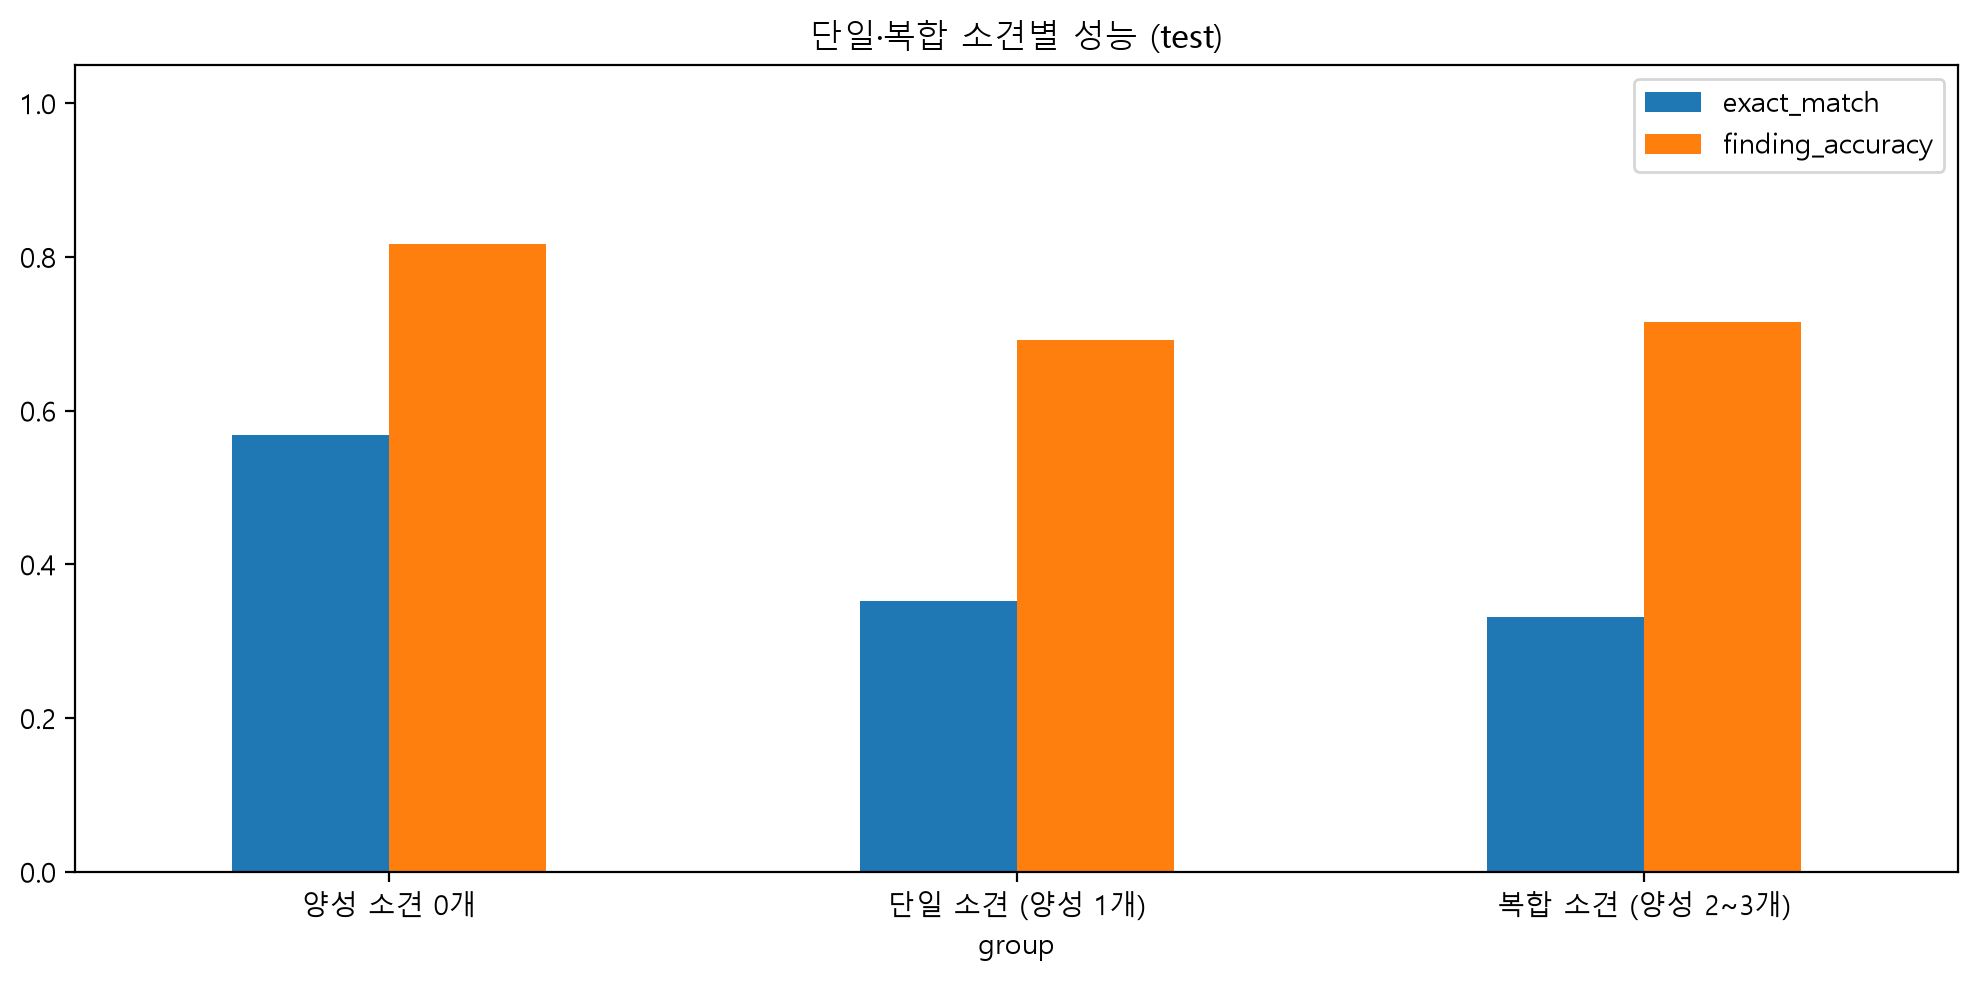

The table this chart was drawn from, first rows:
group, n, exact_match, finding_accuracy
양성 소견 0개, 241, 0.5685, 0.816
단일 소견 (양성 1개), 895, 0.352, 0.692
복합 소견 (양성 2~3개), 618, 0.3317, 0.7152
